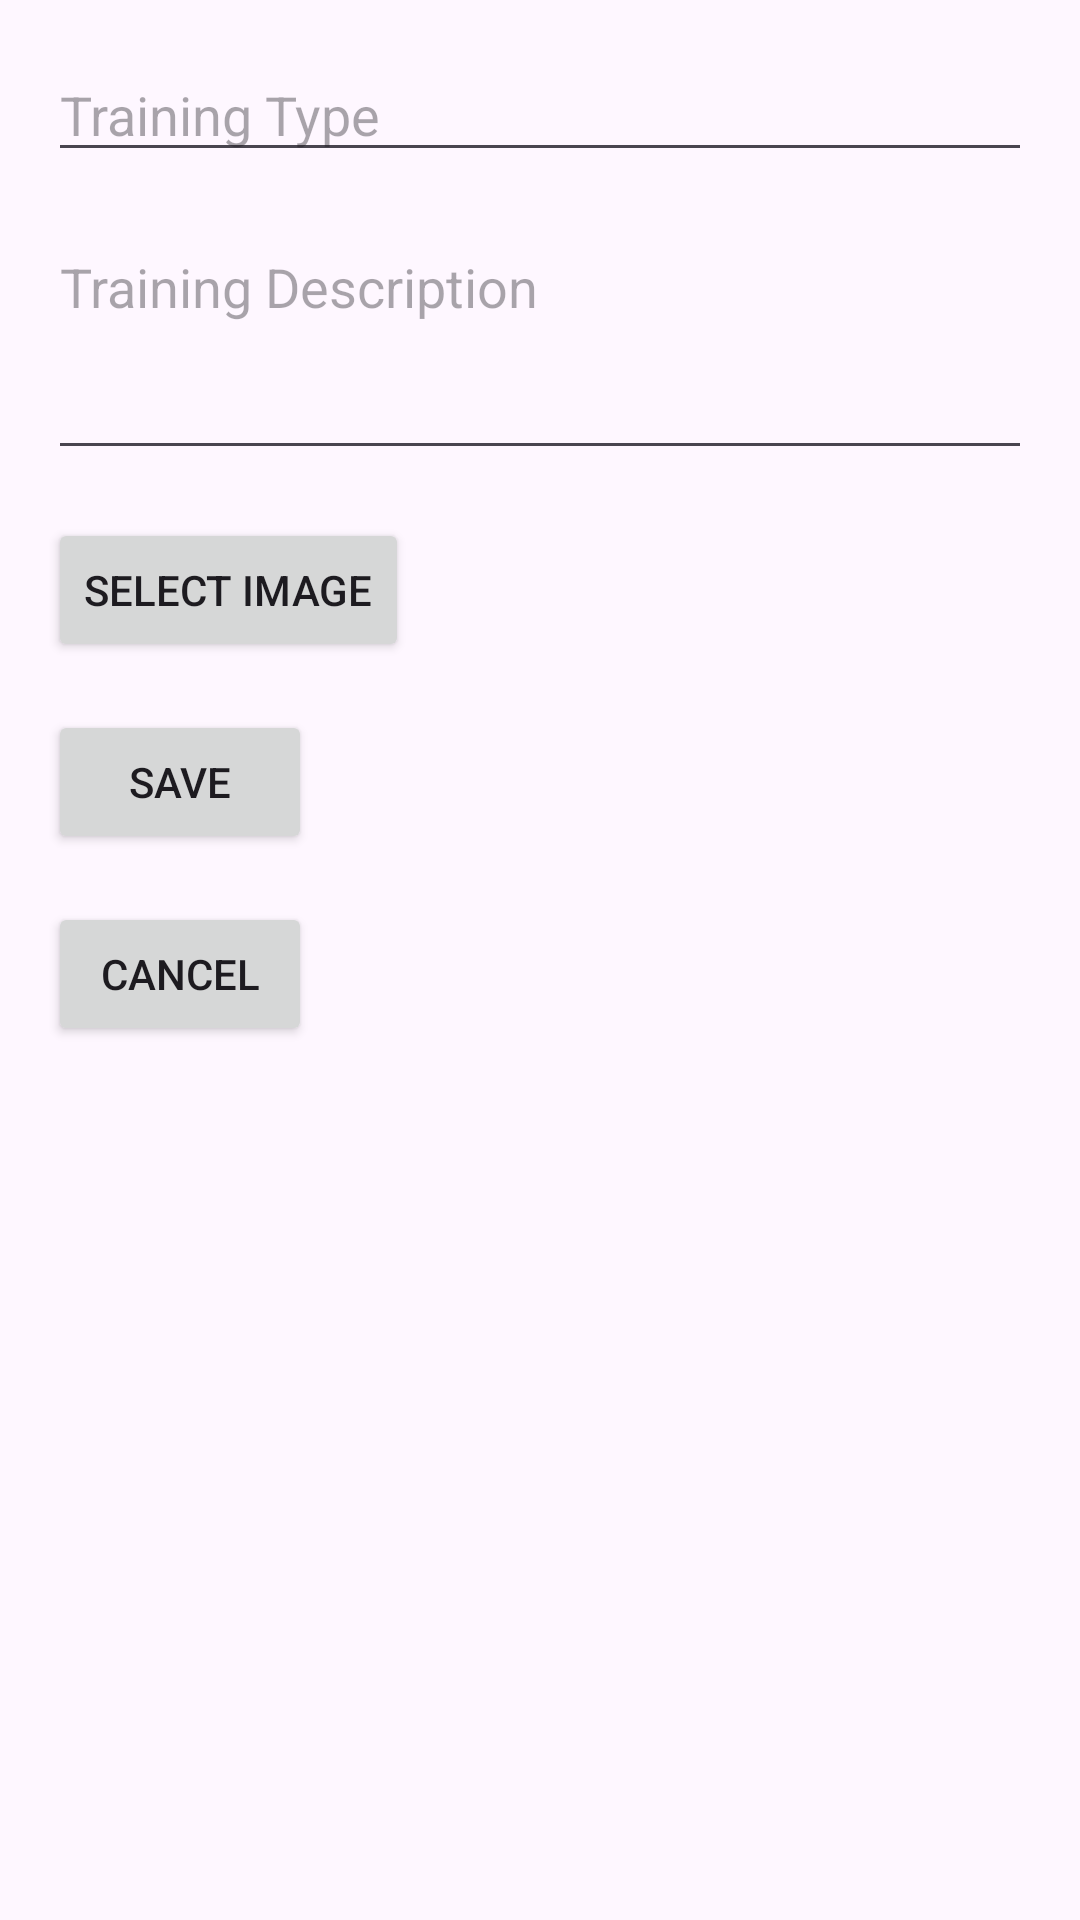

The Android layout XML behind this screen, and the referenced resources:
<!-- AndroidManifest.xml: application theme Theme.KotlinFinal -->
<!-- res/layout/fragment_add_training.xml -->
<?xml version="1.0" encoding="utf-8"?>
<ScrollView xmlns:android="http://schemas.android.com/apk/res/android"
    android:layout_width="match_parent"
    android:layout_height="match_parent">

    <LinearLayout
        android:id="@+id/addTrainingLayout"
        android:layout_width="match_parent"
        android:layout_height="wrap_content"
        android:orientation="vertical"
        android:padding="16dp">

        
        <EditText
            android:id="@+id/etAddTrainingType"
            android:layout_width="match_parent"
            android:layout_height="wrap_content"
            android:hint="Training Type"
            android:inputType="text" />

        
        <EditText
            android:id="@+id/etAddTrainingDecription"
            android:layout_width="match_parent"
            android:layout_height="wrap_content"
            android:hint="Training Description"
            android:inputType="textMultiLine"
            android:layout_marginTop="16dp"
            android:minLines="3"
            android:gravity="top|start" />

        
        <ImageView
            android:id="@+id/ivSelectedImage"
            android:layout_width="match_parent"
            android:layout_height="200dp"
            android:layout_marginTop="16dp"
            android:contentDescription="Selected Image"
            android:scaleType="centerCrop"
            android:visibility="gone" />

        
        <Button
            android:id="@+id/btnSelectImage"
            android:layout_width="wrap_content"
            android:layout_height="wrap_content"
            android:text="Select Image"
            android:layout_marginTop="16dp" />

        
        <Button
            android:id="@+id/btnAddTrainingSave"
            android:layout_width="wrap_content"
            android:layout_height="wrap_content"
            android:text="Save"
            android:layout_marginTop="16dp" />

        
        <Button
            android:id="@+id/btnaddTrainingCancel"
            android:layout_width="wrap_content"
            android:layout_height="wrap_content"
            android:text="Cancel"
            android:layout_marginTop="16dp" />

    </LinearLayout>
</ScrollView>
<!-- resources referenced by this layout -->
<resources>
  <style name="Theme.KotlinFinal" parent="Base.Theme.KotlinFinal" />
  <style name="Base.Theme.KotlinFinal" parent="Theme.Material3.DayNight.NoActionBar">
          
          
      </style>
</resources>
